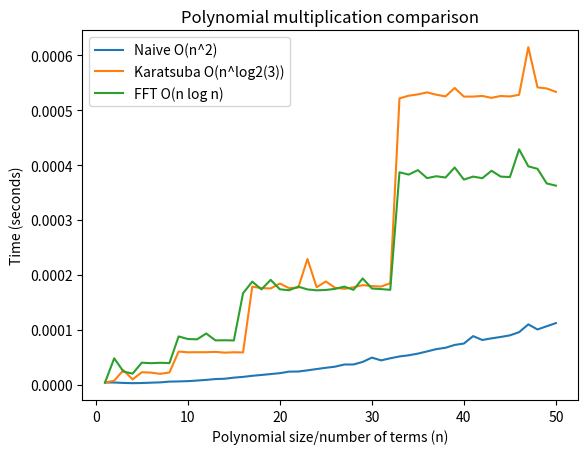

Generate this figure with matplotlib:
import cmath
import random
import time
import matplotlib.pyplot as plt

def remove_trailing_zeros(a):
    while len(a) > 1 and a[-1] == 0:
        a.pop()
    return a

def FFT(x):
    N = len(x)
    if N <= 1: return x
    
    even = FFT(x[0::2])
    odd = FFT(x[1::2])

    w_n = cmath.exp(-2j * cmath.pi / N)
    w = 1 + 0j
    y = [0] * N

    for k in range(N // 2):
        w_odd = w * odd[k]
        y[k]          = even[k] + w_odd
        y[k + N // 2] = even[k] - w_odd
        w *= w_n
    return y

def IFFT(x):
    N = len(x)
    if N <= 1: return x
    
    even = IFFT(x[0::2])
    odd = IFFT(x[1::2])

    w_n = cmath.exp(2j * cmath.pi / N)
    w = 1 + 0j
    y = [0] * N

    for k in range(N // 2):
        w_odd = w * odd[k]
        y[k]          = even[k] + w_odd
        y[k + N // 2] = even[k] - w_odd
        w *= w_n
    return [val / 2 for val in y]

def multiplyPolynomialsFFT(a, b):
    # pad to length of next power of 2 (that fits the result)
    n = len(a) + len(b) - 1
    n = 1 << (n - 1).bit_length()  
    a += [0] * (n - len(a))
    b += [0] * (n - len(b))

    A = FFT(a)
    B = FFT(b)

    C = [A[i] * B[i] for i in range(n)]
    c = IFFT(C)
    
    return remove_trailing_zeros(c)

def multiplyPolynomialsNaive(a, b):
    c = [0] * (len(a) + len(b) - 1)

    for i in range(len(a)):
        for j in range(len(b)):
            c[i + j] += a[i] * b[j]

    return remove_trailing_zeros(c)

def multiplyPolynomialsKaratsuba(a, b):
    n = max(len(a), len(b))
    n = 1 << (n - 1).bit_length()  # pad to length of next power of 2

    a += [0] * (n - len(a))
    b += [0] * (n - len(b))

    c = karatsuba(a, b)

    return remove_trailing_zeros(c)

def karatsuba(a, b): 
    n = len(a)

    if n == 1:
        return [a[0] * b[0]]

    m = n // 2

    a_l = a[:m]
    a_r = a[m:]
    b_l = b[:m]
    b_r = b[m:]

    a_sum = [a_l[i] + a_r[i] for i in range(m)]
    b_sum = [b_l[i] + b_r[i] for i in range(m)]

    z_0 = karatsuba(a_l, b_l)
    z_1 = karatsuba(a_r, b_r)
    z_2 = karatsuba(a_sum, b_sum)

    y = [0] * (2 * n - 1)

    for i in range(n - 1):
        y[i]     += z_0[i]
        y[i + n] += z_1[i]
        y[i + m] += z_2[i] - z_0[i] - z_1[i]

    return y

def benchmark():
    sizes = [1 * k for k in range(1, 50 + 1)]  # sizes of polynomials to test
    naive_times     = []
    karatsuba_times = []
    fft_times       = []

    def time_algorithm(func, a, b):
        start = time.perf_counter()
        func(a[:], b[:])   # copy to avoid mutation
        return time.perf_counter() - start

    for n in sizes:
        print(f"multiplying n={n}", end="")

        a = [random.randint(0, 10) for _ in range(n)]
        b = [random.randint(0, 10) for _ in range(n)]
        
        naive_times.append(time_algorithm(multiplyPolynomialsNaive, a, b))
        karatsuba_times.append(time_algorithm(multiplyPolynomialsKaratsuba, a, b))
        fft_times.append(time_algorithm(multiplyPolynomialsFFT, a, b))  

        print(f": Done")

    plt.figure()
    plt.plot(sizes, naive_times)
    plt.plot(sizes, karatsuba_times)
    plt.plot(sizes, fft_times)

    plt.xlabel("Polynomial size/number of terms (n)")
    plt.ylabel("Time (seconds)")
    plt.title("Polynomial multiplication comparison")
    plt.legend(["Naive O(n^2)", "Karatsuba O(n^log2(3))", "FFT O(n log n)"])
    plt.show()
    
benchmark()
